Labelled photos from "images", an image-classification folder in 2026-1-NCC5/Projeto10. The possible labels are: acucar, arroz, cafe, feijao, macarrao, outros.

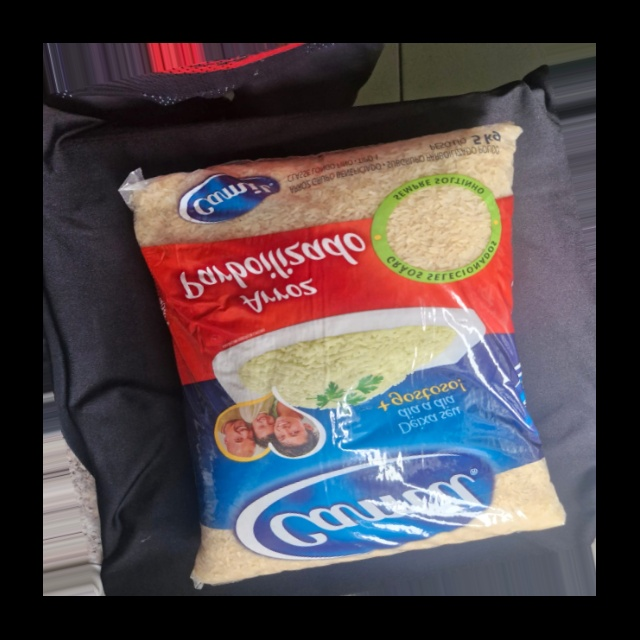
Label: arroz

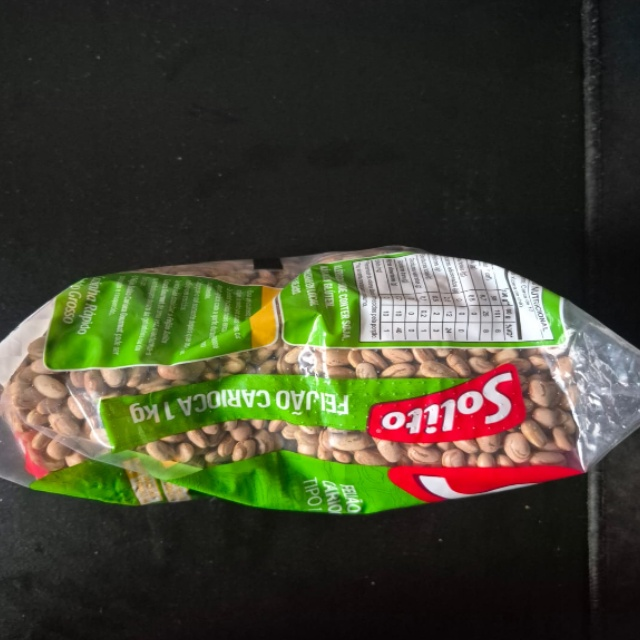
Label: feijao

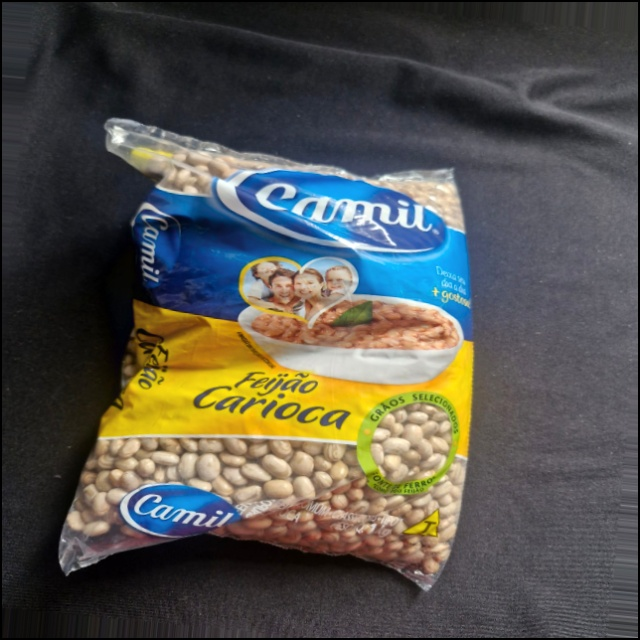
Label: feijao

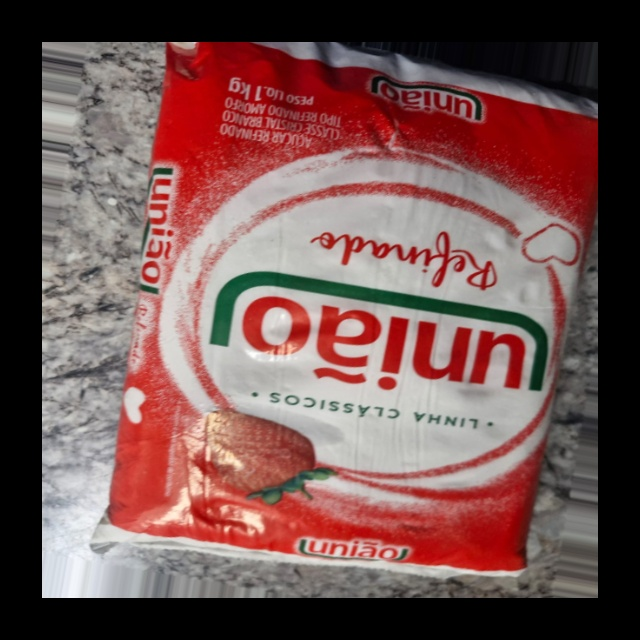
Label: outros

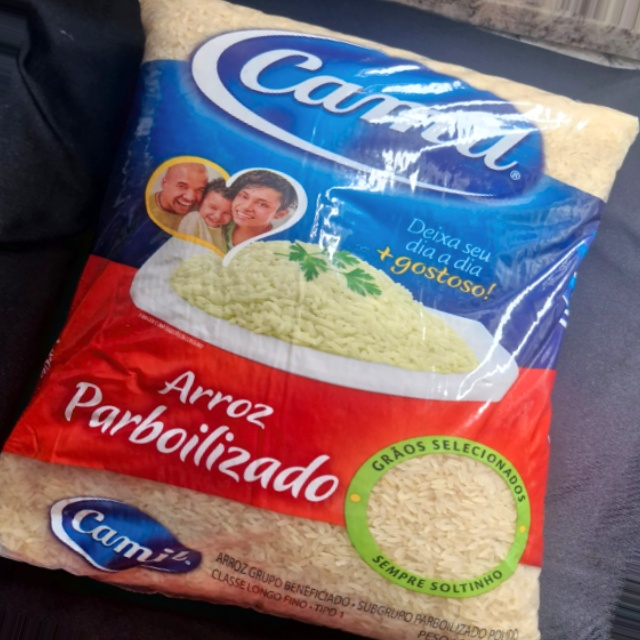
Label: arroz

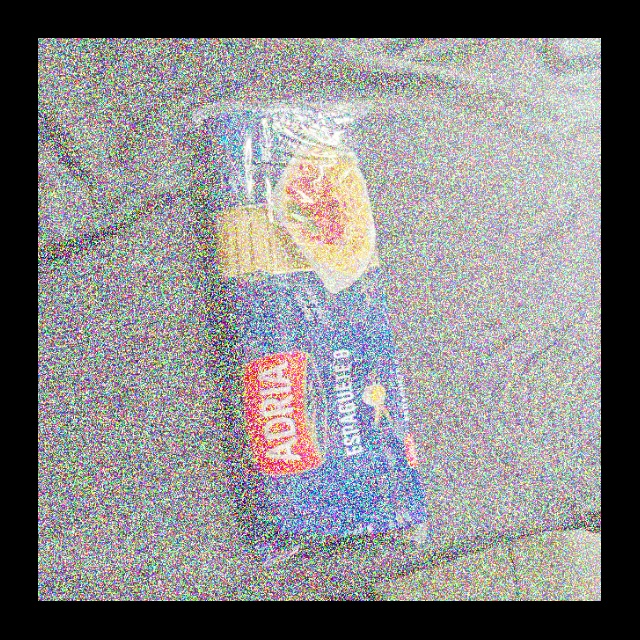
Label: outros
